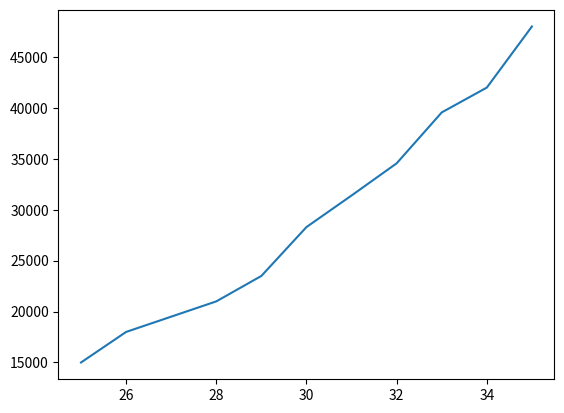

This chart was generated by the following Python code:
from matplotlib import pyplot as plt 

from matplotlib import pyplot as plt

ages_x = list(range(25, 36)) 	#x-axis elements
others_y = [15000, 18000, 19500, 21000, 23500, 28300, 31400, 34560, 39560, 42000, 48000]	#y-axis element

plt.plot(ages_x, others_y)

#to see the output show() method to be called
plt.show()

